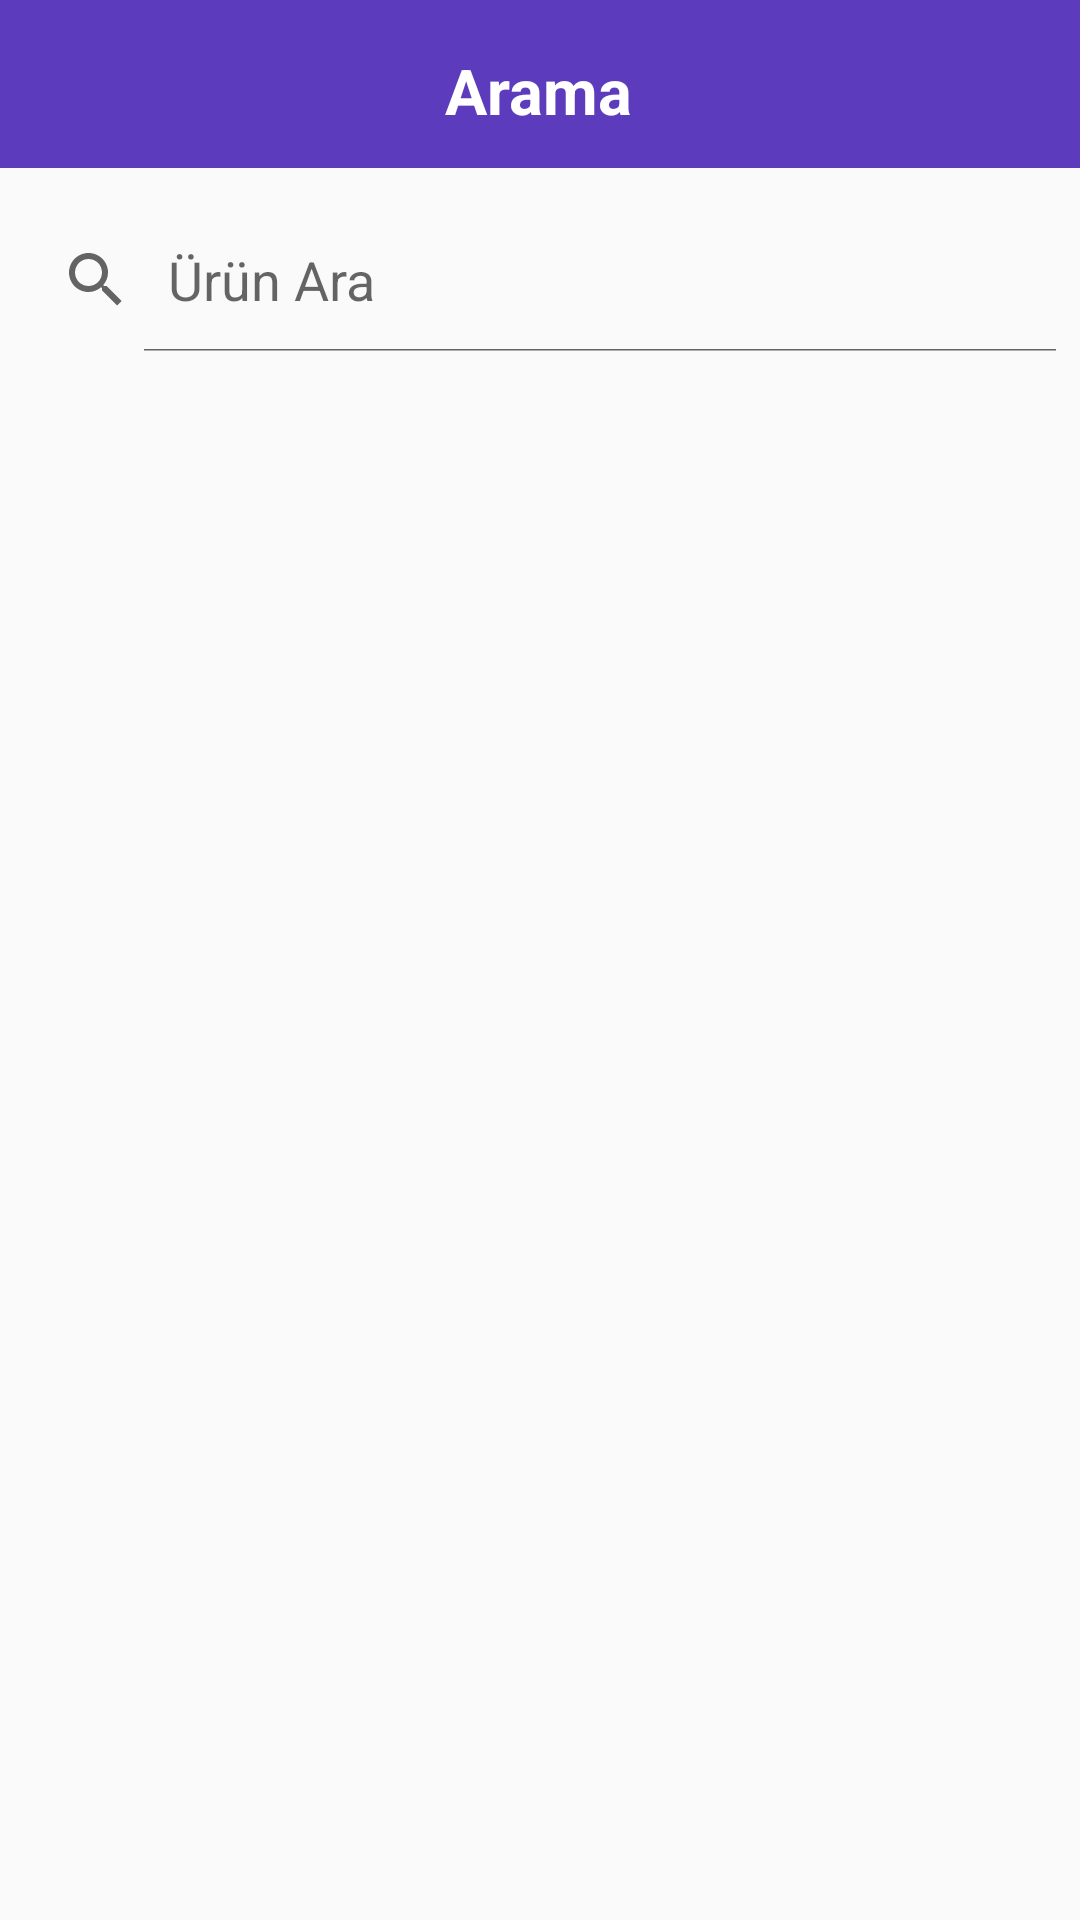

Layout XML and referenced resources for this Android screen:
<!-- AndroidManifest.xml: application theme Theme.AppCompat.Light.NoActionBar -->
<!-- res/layout/fragment_search.xml -->
<?xml version="1.0" encoding="utf-8"?>
<layout xmlns:android="http://schemas.android.com/apk/res/android"
    xmlns:app="http://schemas.android.com/apk/res-auto"
    xmlns:tools="http://schemas.android.com/tools">
<androidx.constraintlayout.widget.ConstraintLayout
    android:layout_width="match_parent"
    android:layout_height="match_parent"
    tools:context=".SearchFragment">

    <androidx.appcompat.widget.Toolbar
        android:id="@+id/toolbarSearchPage"
        android:layout_width="match_parent"
        android:layout_height="wrap_content"
        android:background="#5c3cbc"
        android:minHeight="?attr/actionBarSize"
        android:theme="?attr/actionBarTheme"
        app:layout_constraintEnd_toEndOf="parent"
        app:layout_constraintStart_toStartOf="parent"
        app:layout_constraintTop_toTopOf="parent" />

    <androidx.recyclerview.widget.RecyclerView
        android:id="@+id/rvSearchItem"
        android:layout_width="0dp"
        android:layout_height="0dp"
        app:layout_constraintBottom_toBottomOf="parent"
        app:layout_constraintEnd_toEndOf="parent"
        app:layout_constraintHorizontal_bias="1.0"
        app:layout_constraintStart_toStartOf="parent"
        app:layout_constraintTop_toBottomOf="@+id/constraintLayout"
        app:layout_constraintVertical_bias="1.0" />

    <androidx.constraintlayout.widget.ConstraintLayout
        android:id="@+id/constraintLayout"
        android:layout_width="match_parent"
        android:layout_height="wrap_content"
        app:layout_constraintEnd_toEndOf="parent"
        app:layout_constraintStart_toStartOf="parent"
        app:layout_constraintTop_toTopOf="parent">

        <TextView
            android:id="@+id/textView4"
            android:layout_width="wrap_content"
            android:layout_height="wrap_content"
            android:layout_marginTop="16dp"
            android:fontFamily="sans-serif"
            android:text="Arama"
            android:textColor="#FFFFFF"
            android:textSize="21sp"
            android:textStyle="bold"
            app:layout_constraintEnd_toEndOf="parent"
            app:layout_constraintHorizontal_bias="0.498"
            app:layout_constraintStart_toStartOf="parent"
            app:layout_constraintTop_toTopOf="parent" />

        <SearchView
            android:id="@+id/searchview"
            android:layout_width="0dp"
            android:layout_height="wrap_content"
            android:layout_marginTop="25dp"
            android:iconifiedByDefault="false"
            android:queryHint="Ürün Ara "
            app:layout_constraintBottom_toBottomOf="parent"
            app:layout_constraintEnd_toEndOf="parent"
            app:layout_constraintHorizontal_bias="0.5"
            app:layout_constraintStart_toStartOf="parent"
            app:layout_constraintTop_toBottomOf="@+id/textView4"
            app:layout_constraintVertical_bias="0.0" />

    </androidx.constraintlayout.widget.ConstraintLayout>
</androidx.constraintlayout.widget.ConstraintLayout>
</layout>
<!-- resources referenced by this layout -->
<resources>

</resources>
